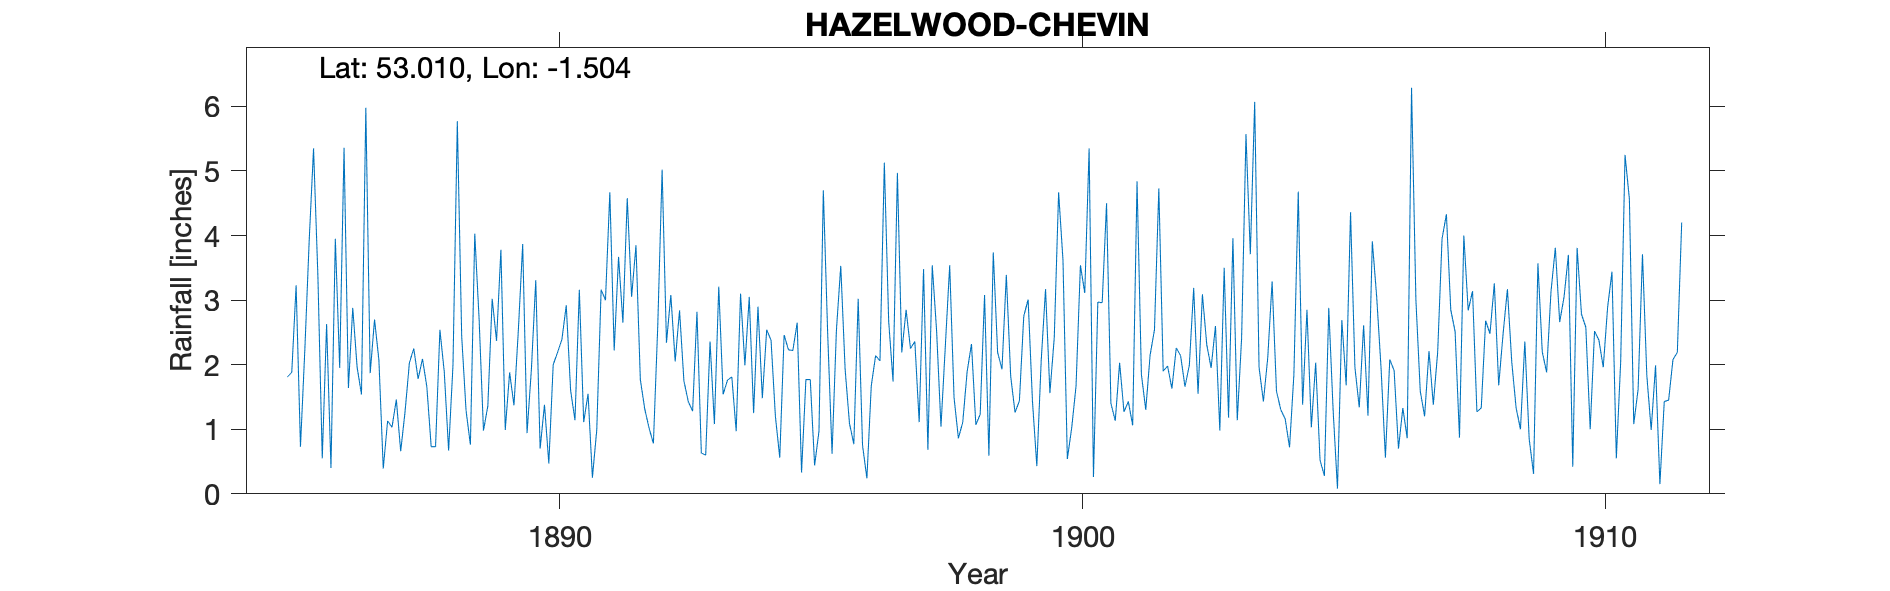

The file beside this chart, header and first rows:
HAZELWOOD-CHEVIN, , , , , , , , , , , , , , , , , , , , , , , 
Grid ref, SK334460, Long, -1.504, Lat, 53.01, Elevation, 503, ft, , , , , , , , , , , , , , , 
Station no, RR2443, , , , , , , , , , , , , , , , , , , , , , 
, 1880, 1881, 1882, 1883, 1884, 1885, 1886, 1887, 1888, 1889, 1890, 1891, 1892, 1893, 1894, 1895, 1896, 1897, 1898, 1899, 1900, 1901, 1902
January, , , , , , , 2.63, 2.07, 0.73, 0.98, 3.31, 1.55, 1.77, 1.28, 1.99, 2.65, 1.09, 2.19, 1.49, 3.39, 4.67, 1.4, 1.9
February, , , , , , , 0.4, 0.39, 0.73, 1.36, 0.7, 0.25, 1.32, 2.82, 3.05, 0.33, 0.77, 2.85, 0.86, 1.82, 3.62, 1.13, 1.98
March, , , , , , , 3.95, 1.13, 2.54, 3.02, 1.38, 0.99, 1.02, 0.63, 1.25, 1.77, 3.02, 2.25, 1.11, 1.26, 0.54, 2.03, 1.63
April, , , , , , 1.81, 1.95, 1.03, 1.89, 2.37, 0.47, 3.16, 0.78, 0.6, 2.9, 1.77, 0.75, 2.36, 1.89, 1.44, 1.02, 1.27, 2.26
May, , , , , , 1.88, 5.36, 1.46, 0.67, 3.78, 2, 3, 2.6, 2.36, 1.48, 0.44, 0.24, 1.11, 2.32, 2.75, 1.67, 1.43, 2.14
June, , , , , , 3.23, 1.64, 0.66, 1.99, 0.99, 2.19, 4.67, 5.02, 1.08, 2.54, 0.97, 1.67, 3.48, 1.07, 3.01, 3.54, 1.06, 1.66
July, , , , , , 0.73, 2.88, 1.27, 5.77, 1.88, 2.39, 2.22, 2.34, 3.21, 2.38, 4.7, 2.14, 0.68, 1.23, 1.43, 3.11, 4.84, 1.99
August, , , , , , 2.23, 1.96, 2.03, 2.44, 1.37, 2.92, 3.67, 3.08, 1.54, 1.2, 2.48, 2.06, 3.54, 3.08, 0.43, 5.35, 1.85, 3.19
September, , , , , , 3.92, 1.54, 2.25, 1.29, 2.53, 1.6, 2.65, 2.05, 1.76, 0.56, 0.62, 5.13, 2.52, 0.59, 2.06, 0.26, 1.3, 1.55
October, , , , , , 5.35, 5.98, 1.78, 0.76, 3.87, 1.14, 4.58, 2.84, 1.81, 2.46, 2.53, 2.67, 1.04, 3.74, 3.17, 2.97, 2.15, 3.09
November, , , , , , 3.37, 1.87, 2.09, 4.03, 0.94, 3.16, 3.05, 1.75, 0.97, 2.23, 3.53, 1.74, 2.29, 2.19, 1.56, 2.96, 2.54, 2.31
December, , , , , , 0.55, 2.7, 1.66, 2.7, 1.93, 1.11, 3.85, 1.43, 3.1, 2.22, 1.93, 4.97, 3.54, 1.93, 2.42, 4.5, 4.73, 1.95
Total, , , , , , , 32.86, 17.82, 25.54, 25.02, 22.37, 33.64, 26, 21.16, 24.26, 23.72, 26.25, 27.85, 21.5, 24.74, 34.21, 25.73, 25.65
NGR is Chevin in Hazelewood, near the ob…, , , , , , , , , , , , , , , , , , , , , , , 
